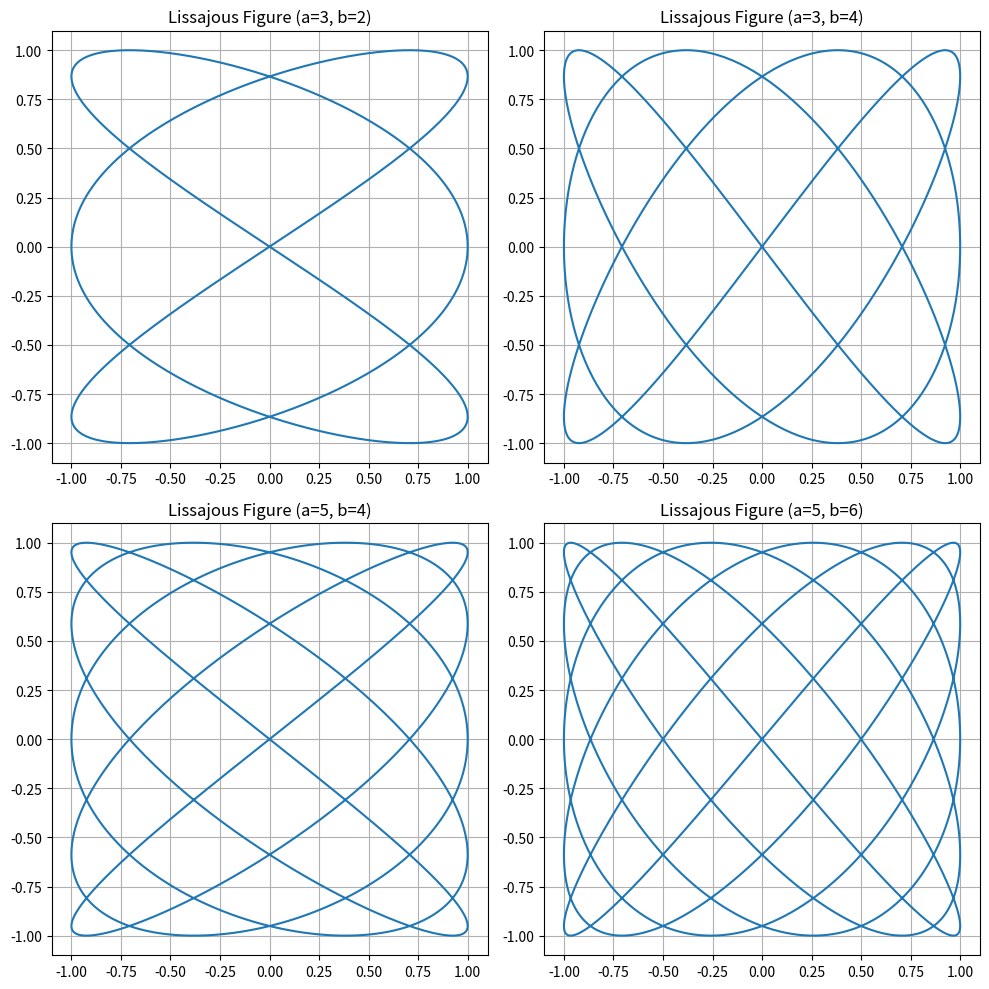

Recreate this plot in Python.
import matplotlib.pyplot as plt
import numpy as np

a_values = [3, 3, 5, 5]
b_values = [2, 4, 4, 6]

t = np.linspace(0, 2 * np.pi, 1000)
fig, axs = plt.subplots(2, 2, figsize=(10, 10))

for ax, a, b in zip(axs.flat, a_values, b_values):
    x = np.sin(a * t)
    y = np.sin(b * t)
    ax.plot(x, y)
    ax.set_title(f'Lissajous Figure (a={a}, b={b})')
    ax.grid(True)

plt.tight_layout()
plt.show()